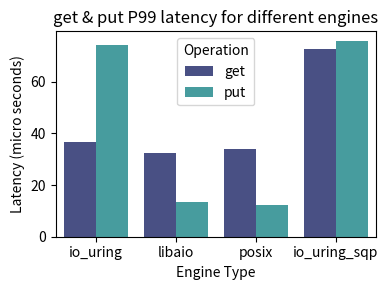

The matplotlib source for this figure:
#!/usr/bin/python3

import seaborn as sns
import matplotlib.pyplot as plt
import pandas as pd

# Data for the table
data = {
    "enginetype": ["io_uring", "libaio", "posix", "io_uring_sqp"],
    "get": [36.80, 32.57, 33.86, 72.78],
    "put": [74.21, 13.42, 12.38, 75.78],
}

# Convert data to DataFrame
df = pd.DataFrame(data)

# Melt the DataFrame to a long format suitable for seaborn
df_melted = pd.melt(df, id_vars="enginetype", var_name="operation", value_name="value")

# Create a bar chart using seaborn
plt.figure(figsize=(4, 3))
sns.barplot(data=df_melted, x="enginetype", y="value", hue="operation", palette="mako")

# Add titles and labels
plt.title("get & put P99 latency for different engines")
plt.xlabel("Engine Type")
plt.ylabel("Latency (micro seconds)")
plt.legend(title="Operation")

# Show the plot
plt.tight_layout()
plt.savefig("latency-p99.pdf")
plt.show()
